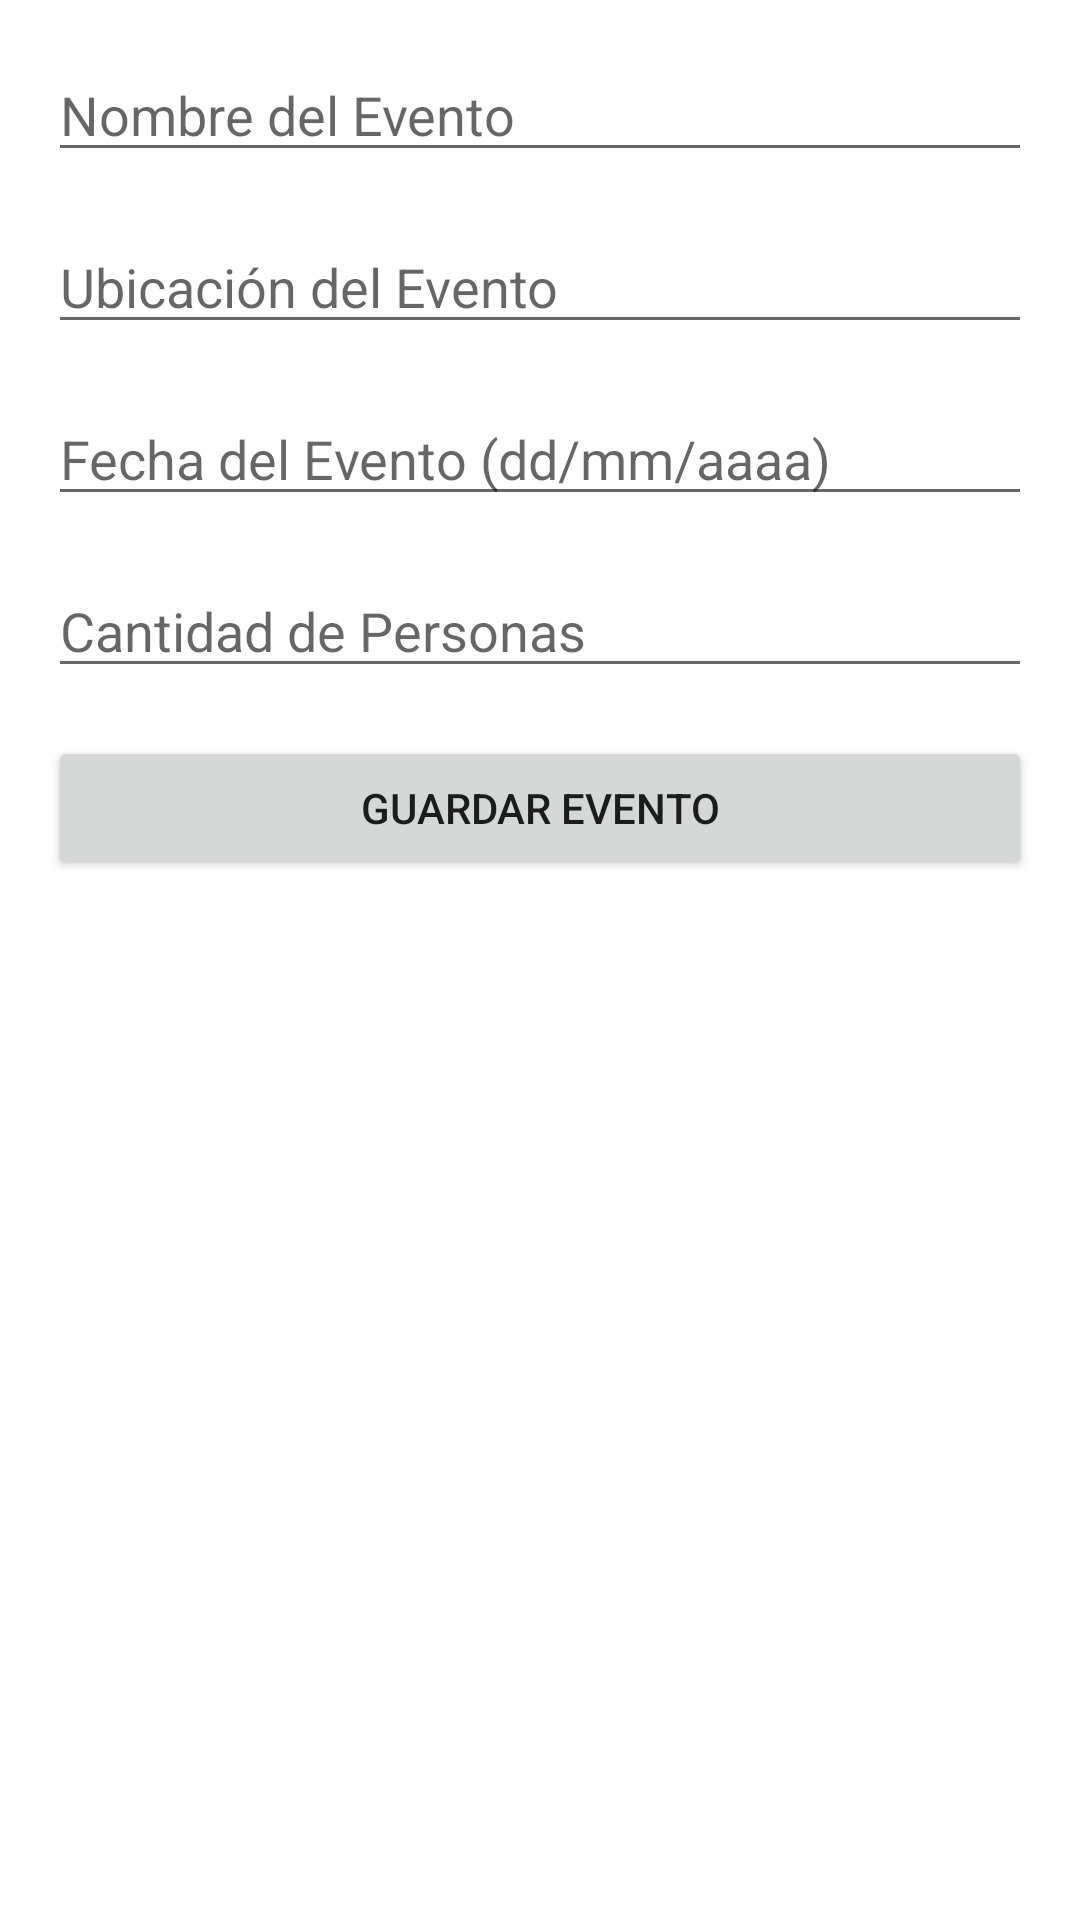

Layout XML and referenced resources for this Android screen:
<!-- AndroidManifest.xml: application theme Theme.ProyetoGrupo9 -->
<!-- res/layout/evento.xml -->
<LinearLayout
    xmlns:android="http://schemas.android.com/apk/res/android"
    android:layout_width="match_parent"
    android:layout_height="match_parent"
    android:orientation="vertical"
    android:padding="16dp">

    <EditText
        android:id="@+id/etNombreEvento"
        android:layout_width="match_parent"
        android:layout_height="wrap_content"
        android:hint="Nombre del Evento"
        android:layout_marginBottom="16dp"/>

    <EditText
        android:id="@+id/etUbicacion"
        android:layout_width="match_parent"
        android:layout_height="wrap_content"
        android:hint="Ubicación del Evento"
        android:layout_marginBottom="16dp"/>

    <EditText
        android:id="@+id/etFecha"
        android:layout_width="match_parent"
        android:layout_height="wrap_content"
        android:hint="Fecha del Evento (dd/mm/aaaa)"
        android:inputType="date"
        android:layout_marginBottom="16dp"/>

    <EditText
        android:id="@+id/etCantidadPersonas"
        android:layout_width="match_parent"
        android:layout_height="wrap_content"
        android:hint="Cantidad de Personas"
        android:inputType="number"
        android:layout_marginBottom="16dp"/>

    <Button
        android:id="@+id/btnGuardarEvento"
        android:layout_width="match_parent"
        android:layout_height="wrap_content"
        android:text="Guardar Evento"/>
</LinearLayout>
<!-- resources referenced by this layout -->
<resources>
  <style name="Theme.ProyetoGrupo9" parent="Theme.MaterialComponents.DayNight.DarkActionBar">
          
          <item name="colorPrimary">#1D767E</item>
          <item name="colorPrimaryVariant">@color/purple_700</item>
          <item name="colorOnPrimary">@color/white</item>
          
          <item name="colorSecondary">@color/teal_200</item>
          <item name="colorSecondaryVariant">@color/teal_700</item>
          <item name="colorOnSecondary">@color/black</item>
          
          <item name="android:statusBarColor">@color/material_dynamic_primary20</item>
          
      </style>
  <!-- not gathered from this repository: default colours our renderer supplied (Android Studio template values) -->
  <color name="purple_700">#FF3700B3</color>
  <color name="teal_200">#FF03DAC5</color>
  <color name="teal_700">#FF018786</color>
  <color name="black">#FF000000</color>
  <color name="white">#FFFFFFFF</color>
</resources>
